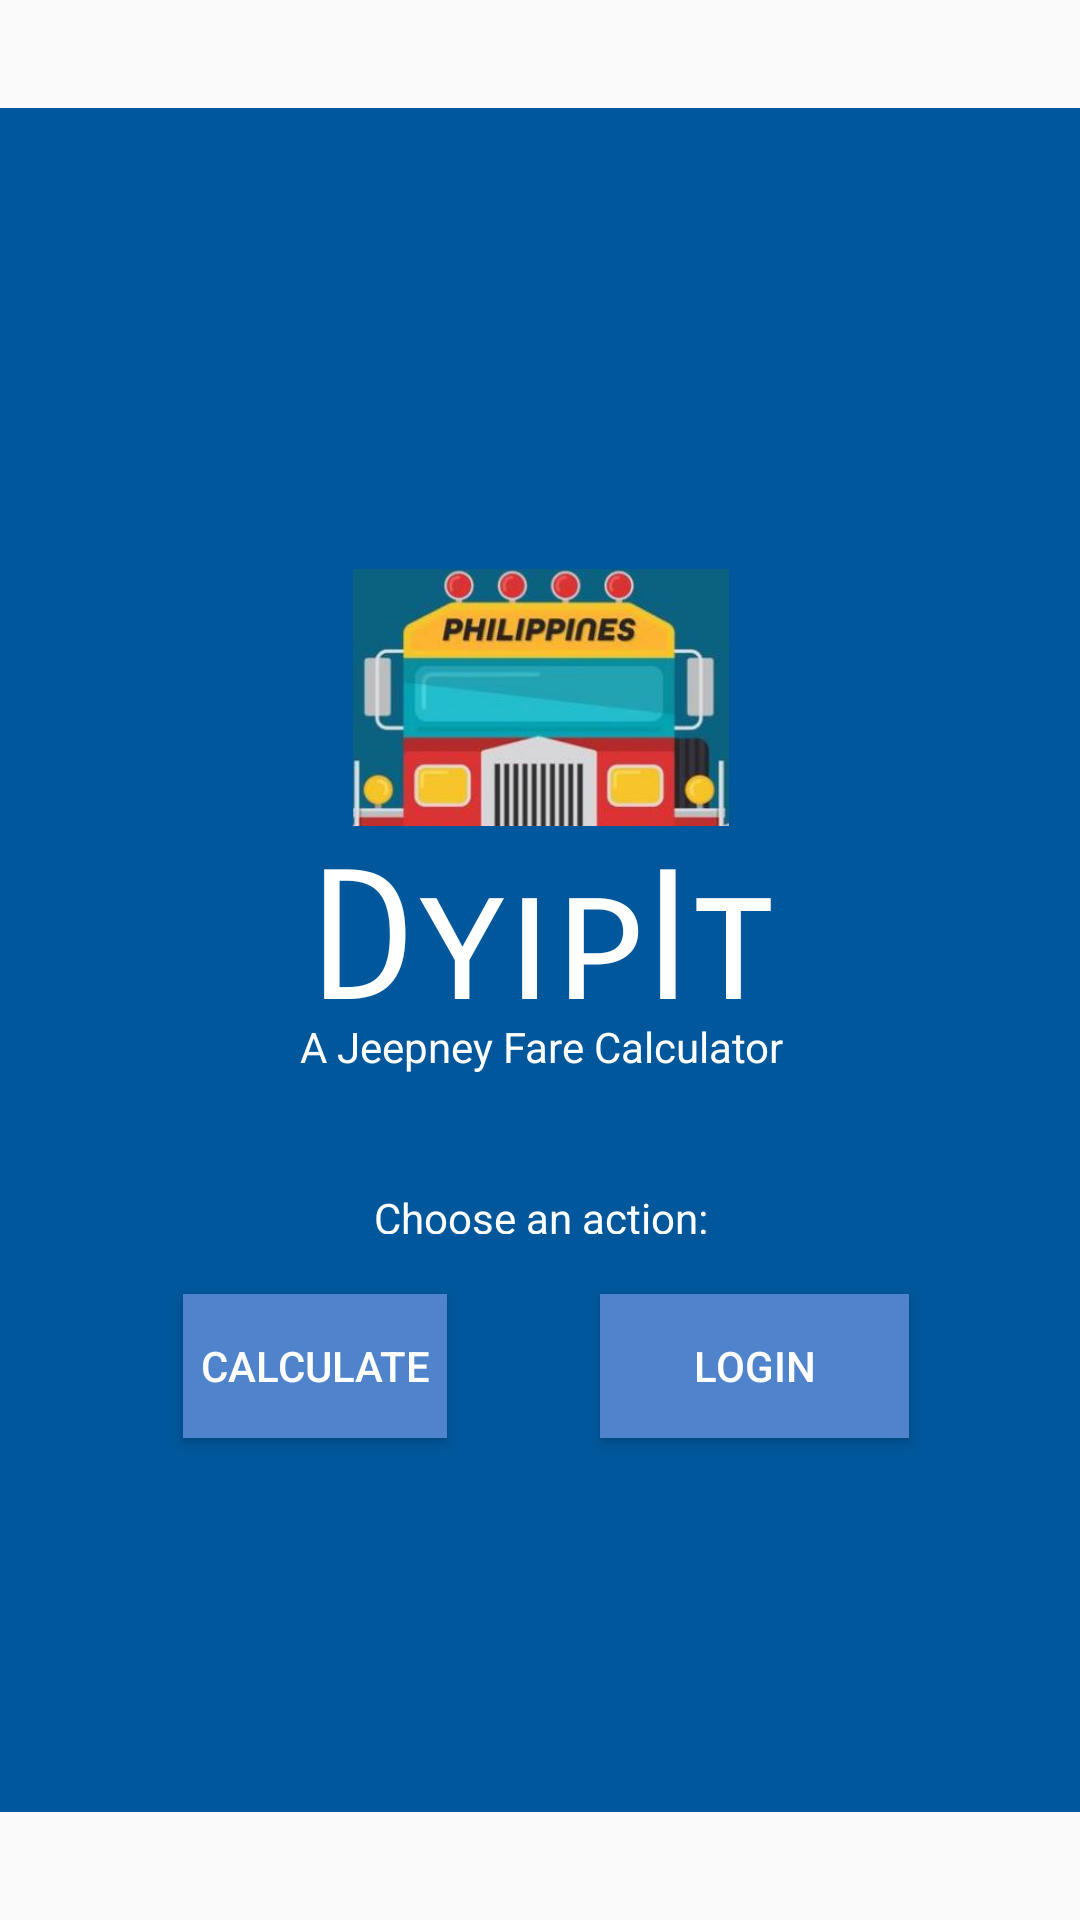

The Android layout XML behind this screen, and the referenced resources:
<!-- AndroidManifest.xml: application theme AppTheme -->
<!-- res/layout/action.xml -->
<?xml version="1.0" encoding="utf-8"?>
<android.support.constraint.ConstraintLayout xmlns:android="http://schemas.android.com/apk/res/android"
    xmlns:app="http://schemas.android.com/apk/res-auto"
    xmlns:tools="http://schemas.android.com/tools"
    android:layout_width="match_parent"
    android:layout_height="match_parent">

    <View
        android:id="@+id/container"
        style="@style/BGcolor"
        android:layout_width="387dp"
        android:layout_height="568dp"
        android:layout_marginBottom="8dp"
        android:layout_marginEnd="8dp"
        android:layout_marginLeft="8dp"
        android:layout_marginRight="8dp"
        android:layout_marginStart="8dp"
        android:layout_marginTop="8dp"
        app:layout_constraintBottom_toBottomOf="parent"
        app:layout_constraintEnd_toEndOf="parent"
        app:layout_constraintStart_toStartOf="parent"
        app:layout_constraintTop_toTopOf="parent" />

    <ImageView
        android:id="@+id/logo"
        android:layout_width="148dp"
        android:layout_height="143dp"
        android:layout_marginBottom="8dp"
        android:layout_marginLeft="8dp"
        android:layout_marginStart="8dp"
        android:layout_marginTop="16dp"
        app:layout_constraintBottom_toBottomOf="parent"
        app:layout_constraintEnd_toEndOf="parent"
        app:layout_constraintHorizontal_bias="0.482"
        app:layout_constraintStart_toStartOf="parent"
        app:layout_constraintTop_toTopOf="@+id/container"
        app:layout_constraintVertical_bias="0.315"
        app:srcCompat="@drawable/dyipit" />

    <View
        android:id="@+id/hidden"
        style="@style/BGcolor"
        android:layout_width="382dp"
        android:layout_height="144dp"
        android:layout_marginBottom="8dp"
        android:layout_marginEnd="8dp"
        android:layout_marginLeft="8dp"
        android:layout_marginRight="8dp"
        android:layout_marginStart="8dp"
        android:layout_marginTop="8dp"
        app:layout_constraintBottom_toBottomOf="parent"
        app:layout_constraintEnd_toEndOf="@+id/container"
        app:layout_constraintHorizontal_bias="0.636"
        app:layout_constraintStart_toStartOf="@+id/container"
        app:layout_constraintTop_toTopOf="@+id/logo"
        app:layout_constraintVertical_bias="0.268" />

    <TextView
        android:id="@+id/name"
        android:layout_width="259dp"
        android:layout_height="102dp"
        android:layout_marginBottom="8dp"
        android:layout_marginEnd="8dp"
        android:layout_marginLeft="8dp"
        android:layout_marginRight="8dp"
        android:layout_marginStart="8dp"
        android:layout_marginTop="8dp"
        android:gravity="center"
        android:text="DyipIt"
        android:textColor="@android:color/white"
        android:textSize="60sp"
        android:typeface="normal"
        app:fontFamily="sans-serif-smallcaps"
        app:layout_constraintBottom_toBottomOf="parent"
        app:layout_constraintEnd_toEndOf="parent"
        app:layout_constraintHorizontal_bias="0.504"
        app:layout_constraintStart_toStartOf="parent"
        app:layout_constraintTop_toTopOf="@+id/logo"
        app:layout_constraintVertical_bias="0.196" />

    <TextView
        android:id="@+id/description"
        android:layout_width="259dp"
        android:layout_height="23dp"
        android:layout_marginBottom="8dp"
        android:layout_marginEnd="8dp"
        android:layout_marginLeft="8dp"
        android:layout_marginRight="8dp"
        android:layout_marginStart="8dp"
        android:gravity="center"
        android:text="A Jeepney Fare Calculator"
        android:textColor="@android:color/white"
        app:layout_constraintBottom_toBottomOf="@+id/choose"
        app:layout_constraintEnd_toEndOf="parent"
        app:layout_constraintHorizontal_bias="0.504"
        app:layout_constraintStart_toStartOf="parent"
        app:layout_constraintTop_toBottomOf="@+id/logo"
        app:layout_constraintVertical_bias="0.097" />

    <TextView
        android:id="@+id/choose"
        android:layout_width="147dp"
        android:layout_height="15dp"
        android:layout_marginBottom="8dp"
        android:layout_marginEnd="8dp"
        android:layout_marginLeft="8dp"
        android:layout_marginRight="8dp"
        android:layout_marginStart="8dp"
        android:layout_marginTop="8dp"
        android:gravity="center"
        android:text="Choose an action:"
        android:textColor="@android:color/white"
        app:layout_constraintBottom_toBottomOf="@+id/hidden"
        app:layout_constraintEnd_toEndOf="parent"
        app:layout_constraintHorizontal_bias="0.502"
        app:layout_constraintStart_toStartOf="parent"
        app:layout_constraintTop_toBottomOf="@+id/logo"
        app:layout_constraintVertical_bias="1.0" />

    <Button
        android:id="@+id/calculate"
        style="@style/ActionButton"
        android:layout_width="wrap_content"
        android:layout_height="wrap_content"
        android:layout_marginBottom="8dp"
        android:layout_marginEnd="8dp"
        android:layout_marginLeft="8dp"
        android:layout_marginRight="8dp"
        android:layout_marginStart="8dp"
        android:layout_marginTop="12dp"
        android:text="Calculate"
        android:textColor="@android:color/white"
        app:layout_constraintBottom_toBottomOf="parent"
        app:layout_constraintEnd_toEndOf="parent"
        app:layout_constraintHorizontal_bias="0.207"
        app:layout_constraintStart_toStartOf="parent"
        app:layout_constraintTop_toBottomOf="@+id/hidden"
        app:layout_constraintVertical_bias="0.0" />

    <Button
        android:id="@+id/login"
        style="@style/ActionButton"
        android:layout_width="103dp"
        android:layout_height="wrap_content"
        android:layout_marginBottom="8dp"
        android:layout_marginEnd="8dp"
        android:layout_marginLeft="8dp"
        android:layout_marginRight="8dp"
        android:layout_marginStart="8dp"
        android:layout_marginTop="12dp"
        android:text="Login"
        android:textColor="@android:color/white"
        app:layout_constraintBottom_toBottomOf="parent"
        app:layout_constraintEnd_toEndOf="parent"
        app:layout_constraintHorizontal_bias="0.796"
        app:layout_constraintStart_toStartOf="parent"
        app:layout_constraintTop_toBottomOf="@+id/hidden"
        app:layout_constraintVertical_bias="0.0" />

</android.support.constraint.ConstraintLayout>
<!-- resources referenced by this layout -->
<resources>
  <!-- drawable dyipit: jpg bitmap (drawable-v24, 29963 bytes) -->
  <style name="ActionButton">
          <item name="android:background">@color/primaryLightColor</item>
      </style>
  <style name="BGcolor">
          <item name="android:background">@color/primaryColor</item>
      </style>
  <style name="AppTheme" parent="Theme.AppCompat.Light.DarkActionBar">
          
          <item name="colorPrimary">@color/primaryColor</item>
          <item name="colorPrimaryDark">@color/primaryDarkColor</item>
          <item name="colorAccent">@color/primaryLightColor</item>
      </style>
  <color name="primaryLightColor">#4f83cc</color>
  <color name="primaryColor">#01579b</color>
  <color name="primaryDarkColor">#002f6c</color>
</resources>
